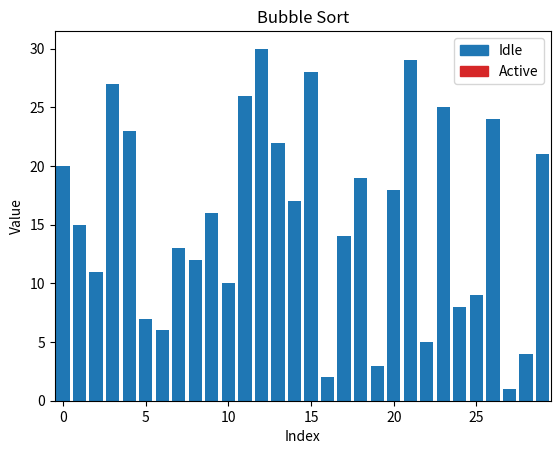

Generate this figure with matplotlib:
"""visualize_sorting.py - interactive sorting visualizer.

Usage:
  python visualize_sorting.py --alg {bubble,insertion,selection,merge,quick} [--n N] [--save]

Steps format:
  A list of tuples (array_snapshot, highlight_indices)
  - array_snapshot: list[int] snapshot of the array at that step
  - highlight_indices: list[int] indices to highlight for that frame (comparisons/swaps)

The instrumented "*_steps" functions return (final_sorted_list, steps).

Note:
  Output animation files are written to the "output/" directory by default when --save
  is used (the directory will be created if necessary).
"""
from __future__ import annotations
import argparse
import random
import os
from typing import List, Tuple, Optional
import matplotlib.pyplot as plt
import matplotlib.animation as animation
try:
    from matplotlib.animation import PillowWriter
    _HAS_PILLOW = True
except Exception:
    PillowWriter = None
    _HAS_PILLOW = False

StepsType = List[Tuple[List[int], List[int]]]  # list of (array_snapshot, highlight_indices)

def _record(steps: StepsType, arr: List[int], highlights: List[int]):
    steps.append((arr.copy(), highlights.copy()))

def bubble_sort_steps(arr: list) -> tuple[list, list]:
    """Instrumented bubble sort.

    Returns (sorted_list, steps) where steps is a list of (array_snapshot, highlight_indices).
    """
    a = arr.copy()
    n = len(a)
    steps: StepsType = []
    _record(steps, a, [])
    for i in range(n):
        for j in range(0, n - i - 1):
            _record(steps, a, [j, j+1])
            if a[j] > a[j+1]:
                a[j], a[j+1] = a[j+1], a[j]
                _record(steps, a, [j, j+1])
    _record(steps, a, [])
    return a, steps

def insertion_sort_steps(arr: list) -> tuple[list, list]:
    """Instrumented insertion sort."""
    a = arr.copy()
    steps: StepsType = []
    _record(steps, a, [])
    for i in range(1, len(a)):
        key = a[i]
        j = i - 1
        _record(steps, a, [i])
        while j >= 0 and a[j] > key:
            _record(steps, a, [j, j+1])
            a[j+1] = a[j]
            _record(steps, a, [j, j+1])
            j -= 1
        a[j+1] = key
        _record(steps, a, [j+1])
    _record(steps, a, [])
    return a, steps

def selection_sort_steps(arr: list) -> tuple[list, list]:
    """Instrumented selection sort."""
    a = arr.copy()
    steps: StepsType = []
    _record(steps, a, [])
    n = len(a)
    for i in range(n):
        min_idx = i
        for j in range(i+1, n):
            _record(steps, a, [min_idx, j])
            if a[j] < a[min_idx]:
                min_idx = j
                _record(steps, a, [min_idx])
        if min_idx != i:
            a[i], a[min_idx] = a[min_idx], a[i]
            _record(steps, a, [i, min_idx])
    _record(steps, a, [])
    return a, steps

def merge_sort_steps(arr: list) -> tuple[list, list]:
    """Instrumented merge sort."""
    a = arr.copy()
    steps: StepsType = []
    _record(steps, a, [])
    def _merge_sort(a, left, right):
        if right - left <= 1:
            return
        mid = (left + right) // 2
        _merge_sort(a, left, mid)
        _merge_sort(a, mid, right)
        merged = []
        i, j = left, mid
        while i < mid and j < right:
            _record(steps, a, [i, j])
            if a[i] <= a[j]:
                merged.append(a[i])
                i += 1
            else:
                merged.append(a[j])
                j += 1
        while i < mid:
            merged.append(a[i])
            i += 1
        while j < right:
            merged.append(a[j])
            j += 1
        for k, val in enumerate(merged, start=left):
            a[k] = val
            _record(steps, a, [k])
    _merge_sort(a, 0, len(a))
    _record(steps, a, [])
    return a, steps

def quick_sort_steps(arr: list) -> tuple[list, list]:
    """Instrumented quick sort (Lomuto partition)."""
    a = arr.copy()
    steps: StepsType = []
    _record(steps, a, [])
    def _quick(l, r):
        if l >= r:
            return
        pivot = a[r]
        i = l
        for j in range(l, r):
            _record(steps, a, [j, r])
            if a[j] < pivot:
                a[i], a[j] = a[j], a[i]
                _record(steps, a, [i, j])
                i += 1
        a[i], a[r] = a[r], a[i]
        _record(steps, a, [i, r])
        _quick(l, i-1)
        _quick(i+1, r)
    _quick(0, len(a)-1)
    _record(steps, a, [])
    return a, steps

def animate_sort(steps: list, title: str = "", save_path: str | None = None):
    """Animate steps using matplotlib.FuncAnimation.

    Steps format: list of tuples (array_snapshot: List[int], highlight_indices: List[int]).
    Each frame will draw the array as a bar chart and color highlight_indices in red.

    Returns the path to the saved animation if saving succeeded, otherwise None.
    """
    if not steps:
        print("No steps to animate.")
        return None
    arr0, _ = steps[0]
    fig, ax = plt.subplots()
    ax.set_title(title)
    bars = ax.bar(range(len(arr0)), arr0, align='center')
    ax.set_xlim(-0.5, len(arr0) - 0.5)
    ax.set_ylim(0, max(max(s[0]) for s in steps) * 1.05 if steps else 1)
    ax.set_xlabel("Index")
    ax.set_ylabel("Value")
    from matplotlib.patches import Patch
    legend_patches = [Patch(color='tab:blue', label='Idle'),
                      Patch(color='tab:red', label='Active')]
    ax.legend(handles=legend_patches, loc='upper right')

    fps = 20
    interval = int(1000 / fps)

    def update(frame):
        arr, highlights = steps[frame]
        for rect, h in zip(bars, arr):
            rect.set_height(h)
            rect.set_color('tab:blue')
        for idx in highlights:
            if 0 <= idx < len(bars):
                bars[idx].set_color('tab:red')
        ax.set_title(f"{title} — Step {frame+1}/{len(steps)}")
        return bars

    anim = animation.FuncAnimation(fig, update, frames=len(steps), interval=interval, blit=False, repeat=False)

    saved = None
    if save_path:
        try:
            # Ensure default output directory exists when using simple filenames or the default naming pattern.
            # If caller provided a path with directories, respect it but make parent dirs.
            basename = os.path.basename(save_path)
            dirname = os.path.dirname(save_path)
            use_output_dir = False
            if dirname == '' or basename.startswith('sorting_animation_'):
                # Treat as simple filename or default naming -> place in output/
                os.makedirs("output", exist_ok=True)
                save_path = os.path.join("output", basename)
                dirname = os.path.dirname(save_path)
                use_output_dir = True
            # Ensure parent directories exist for provided paths (absolute or relative with folders).
            if dirname:
                os.makedirs(dirname, exist_ok=True)

            if save_path.lower().endswith('.gif') and _HAS_PILLOW and PillowWriter is not None:
                writer = PillowWriter(fps=fps)
                anim.save(save_path, writer=writer)
                print(f"Saved animation to: {save_path}")
                saved = save_path
            else:
                Writer = animation.writers.get('ffmpeg')
                if Writer:
                    writer = Writer(fps=fps, metadata=dict(artist='visualize_sorting'), bitrate=1800)
                    anim.save(save_path, writer=writer)
                    print(f"Saved animation to: {save_path}")
                    saved = save_path
                else:
                    # No suitable writer available; instruct user.
                    print("No suitable writer available to save animation. Install 'pillow' for GIF or ensure ffmpeg is available for mp4.")
                    # Even if save failed due to missing writer, ensure output dir was created (above).
        except Exception as e:
            print("Failed to save animation:", e)

    try:
        plt.show()
    except Exception:
        print("Unable to show animation in this environment. If running headless, save to a file with --save.")

    return saved

if __name__ == '__main__':
    parser = argparse.ArgumentParser(description="Visualize sorting algorithms.")
    parser.add_argument('--alg', choices=['bubble', 'insertion', 'selection', 'merge', 'quick'], default='bubble')
    parser.add_argument('--n', type=int, default=30, help='Number of elements (default 30)')
    parser.add_argument('--save', action='store_true', help='Save animation to output/sorting_animation_{alg}.gif if possible')
    args = parser.parse_args()
    random.seed(42)
    arr = list(range(1, args.n + 1))
    random.shuffle(arr)
    alg_map = {
        'bubble': bubble_sort_steps,
        'insertion': insertion_sort_steps,
        'selection': selection_sort_steps,
        'merge': merge_sort_steps,
        'quick': quick_sort_steps,
    }
    func = alg_map[args.alg]
    final, steps = func(arr)
    save_path = f"output/sorting_animation_{args.alg}.gif" if args.save else None
    saved = animate_sort(steps, title=f"{args.alg.capitalize()} Sort", save_path=save_path)
    if args.save:
        if saved:
            print(f"Saved animation to: {saved}")
        else:
            print("Animation was not saved. See messages above for details.")
